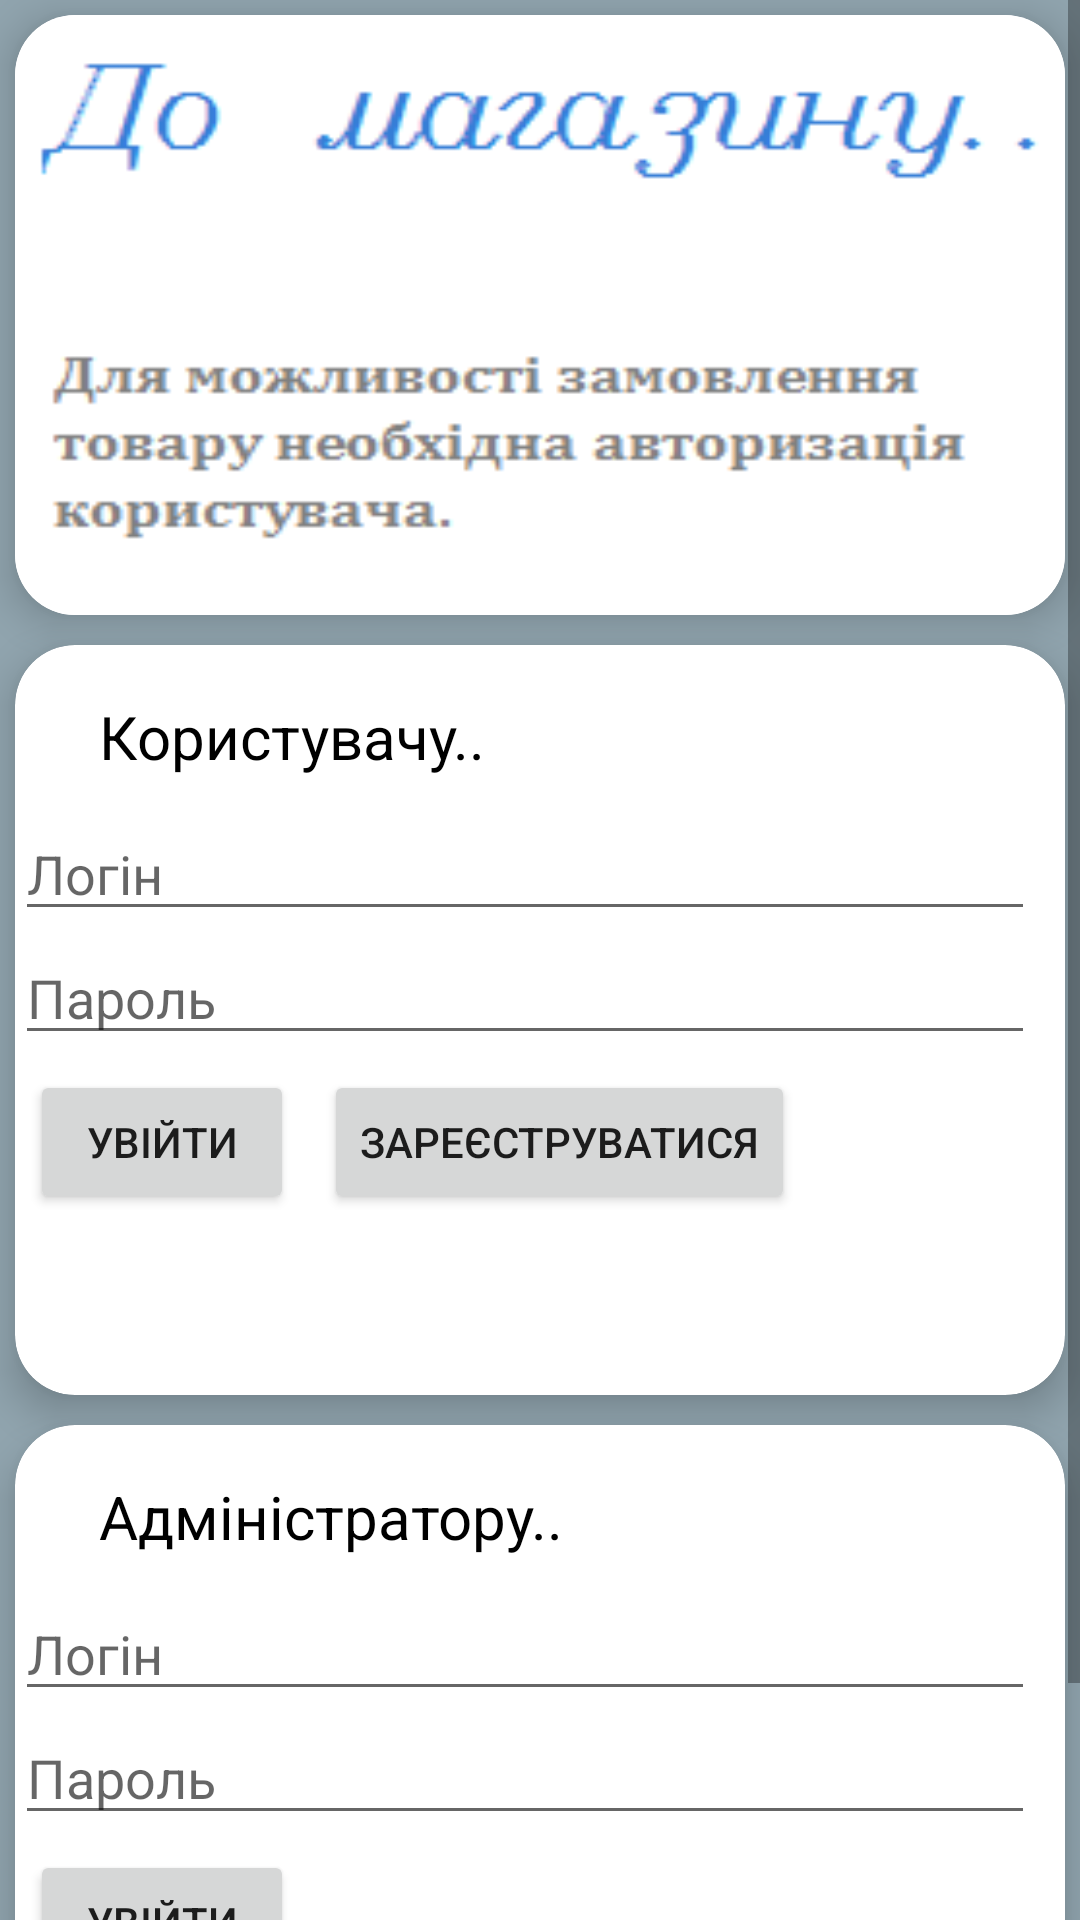

Here is an Android app screen rendered from its layout file. Give the layout XML and the strings, colors and styles it references.
<!-- AndroidManifest.xml: application theme AppTheme -->
<!-- res/layout/activity_main.xml -->
<?xml version="1.0" encoding="utf-8"?>
<ScrollView xmlns:android="http://schemas.android.com/apk/res/android"
    xmlns:app="http://schemas.android.com/apk/res-auto"
    xmlns:tools="http://schemas.android.com/tools"
    android:layout_width="match_parent"
    android:layout_height="match_parent"
    tools:context="com.example.waterorderv2.MainActivity">


        <LinearLayout
            android:layout_width="match_parent"
            android:layout_height="match_parent"
            android:background="@color/colorFon"
            android:orientation="vertical"
            android:isScrollContainer="true">

        <android.support.v7.widget.CardView
            android:id="@+id/razdel1"
            android:onClick="card1"
            android:layout_width="match_parent"
            android:layout_height="200dp"
            style="@style/BigCardView">

                <ImageView
                    android:layout_width="match_parent"
                    android:background="@drawable/fon1"
                    android:layout_height="match_parent" />

</android.support.v7.widget.CardView>


        <android.support.v7.widget.CardView
            android:id="@+id/razdel2"
            android:layout_width="match_parent"
            android:layout_height="250dp"
            android:onClick="card2"
            style="@style/BigCardView">

                <LinearLayout
                    android:layout_width="match_parent"
                    android:layout_height="match_parent"
                    android:orientation="vertical">

                        <TextView
                            android:layout_width="match_parent"
                            android:layout_height="wrap_content"
                            android:text="Користувачу.."
                            android:layout_margin="10dp"
                            style="@style/TextViewRazdel"/>

                        <EditText
                            android:layout_marginTop="0dp"
                            android:layout_marginLeft="30dp"
                            android:layout_marginRight="30dp"
                            android:layout_marginEnd="10dp"
                            android:id="@+id/etUserLog"
                            android:layout_width="match_parent"
                            android:hint="Логін"
                            android:layout_height="wrap_content" />

                        <EditText
                            android:layout_marginTop="0dp"
                            android:layout_marginLeft="30dp"
                            android:layout_marginRight="30dp"
                            android:layout_marginEnd="10dp"
                            android:id="@+id/etUserPas"
                            android:layout_width="match_parent"
                            android:hint="Пароль"
                            android:layout_height="wrap_content" />

                <LinearLayout
                    android:layout_width="match_parent"
                    android:layout_height="match_parent"
                    android:orientation="horizontal">
                        <Button
                            android:id="@+id/buttonLogIn"
                            android:layout_margin="5dp"
                            android:layout_width="wrap_content"
                            android:layout_height="wrap_content"
                            android:onClick="LogInUser"
                            android:text="Увійти" />

                        <Button
                            android:id="@+id/buttonReg"
                            android:layout_margin="5dp"
                            android:layout_width="wrap_content"
                            android:layout_height="wrap_content"
                            android:onClick="RegUser"
                            android:text="Зареєструватися" />
                </LinearLayout>
                </LinearLayout>
        </android.support.v7.widget.CardView>


                <android.support.v7.widget.CardView
                    android:id="@+id/razdel3"
                    android:layout_width="match_parent"
                    android:layout_height="250dp"
                    style="@style/BigCardView">

                        <LinearLayout
                            android:layout_width="match_parent"
                            android:layout_height="match_parent"
                            android:orientation="vertical">

                                <TextView
                                    android:layout_width="match_parent"
                                    android:layout_height="wrap_content"
                                    android:text="Адміністратору.."
                                    android:layout_margin="10dp"
                                    style="@style/TextViewRazdel"/>

                                <EditText
                                    android:layout_marginTop="0dp"
                                    android:layout_marginLeft="30dp"
                                    android:layout_marginRight="30dp"
                                    android:layout_marginEnd="10dp"
                                    android:id="@+id/etAdminLog"
                                    android:layout_width="match_parent"
                                    android:hint="Логін"
                                    android:layout_height="wrap_content" />

                                <EditText
                                    android:layout_marginTop="0dp"
                                    android:layout_marginLeft="30dp"
                                    android:layout_marginRight="30dp"
                                    android:layout_marginEnd="10dp"
                                    android:id="@+id/etAdminPas"
                                    android:layout_width="match_parent"
                                    android:hint="Пароль"
                                    android:layout_height="wrap_content" />

                                        <Button
                                            android:id="@+id/buttonLogInA"
                                            android:layout_margin="5dp"
                                            android:layout_width="wrap_content"
                                            android:layout_height="wrap_content"
                                            android:onClick="LogInAdmin"
                                            android:text="Увійти" />



                        </LinearLayout>

                </android.support.v7.widget.CardView>

        </LinearLayout>

</ScrollView>
<!-- resources referenced by this layout -->
<resources>
  <color name="colorFon">#90A4AE</color>
  <!-- drawable fon1: png bitmap (drawable, 4277 bytes) -->
  <style name="BigCardView">
          <item name="android:layout_margin">5dp</item>
          <item name="cardCornerRadius">20sp</item>
          <item name="cardElevation">8sp</item>
      </style>
  <style name="TextViewRazdel">
          <item name="android:textColor">@android:color/black</item>
          <item name="android:textSize">20dp</item>
          <item name="android:paddingLeft">18sp</item>
          <item name="android:paddingTop">7sp</item>
      </style>
  <style name="AppTheme" parent="Theme.AppCompat.Light.DarkActionBar">
          
          <item name="colorPrimary">@color/colorPrimary</item>
          <item name="colorPrimaryDark">@color/colorPrimaryDark</item>
          <item name="colorAccent">@color/colorAccent</item>
      </style>
  <color name="colorPrimary">#3F51B5</color>
  <color name="colorPrimaryDark">#303F9F</color>
  <color name="colorAccent">#FF4081</color>
</resources>
